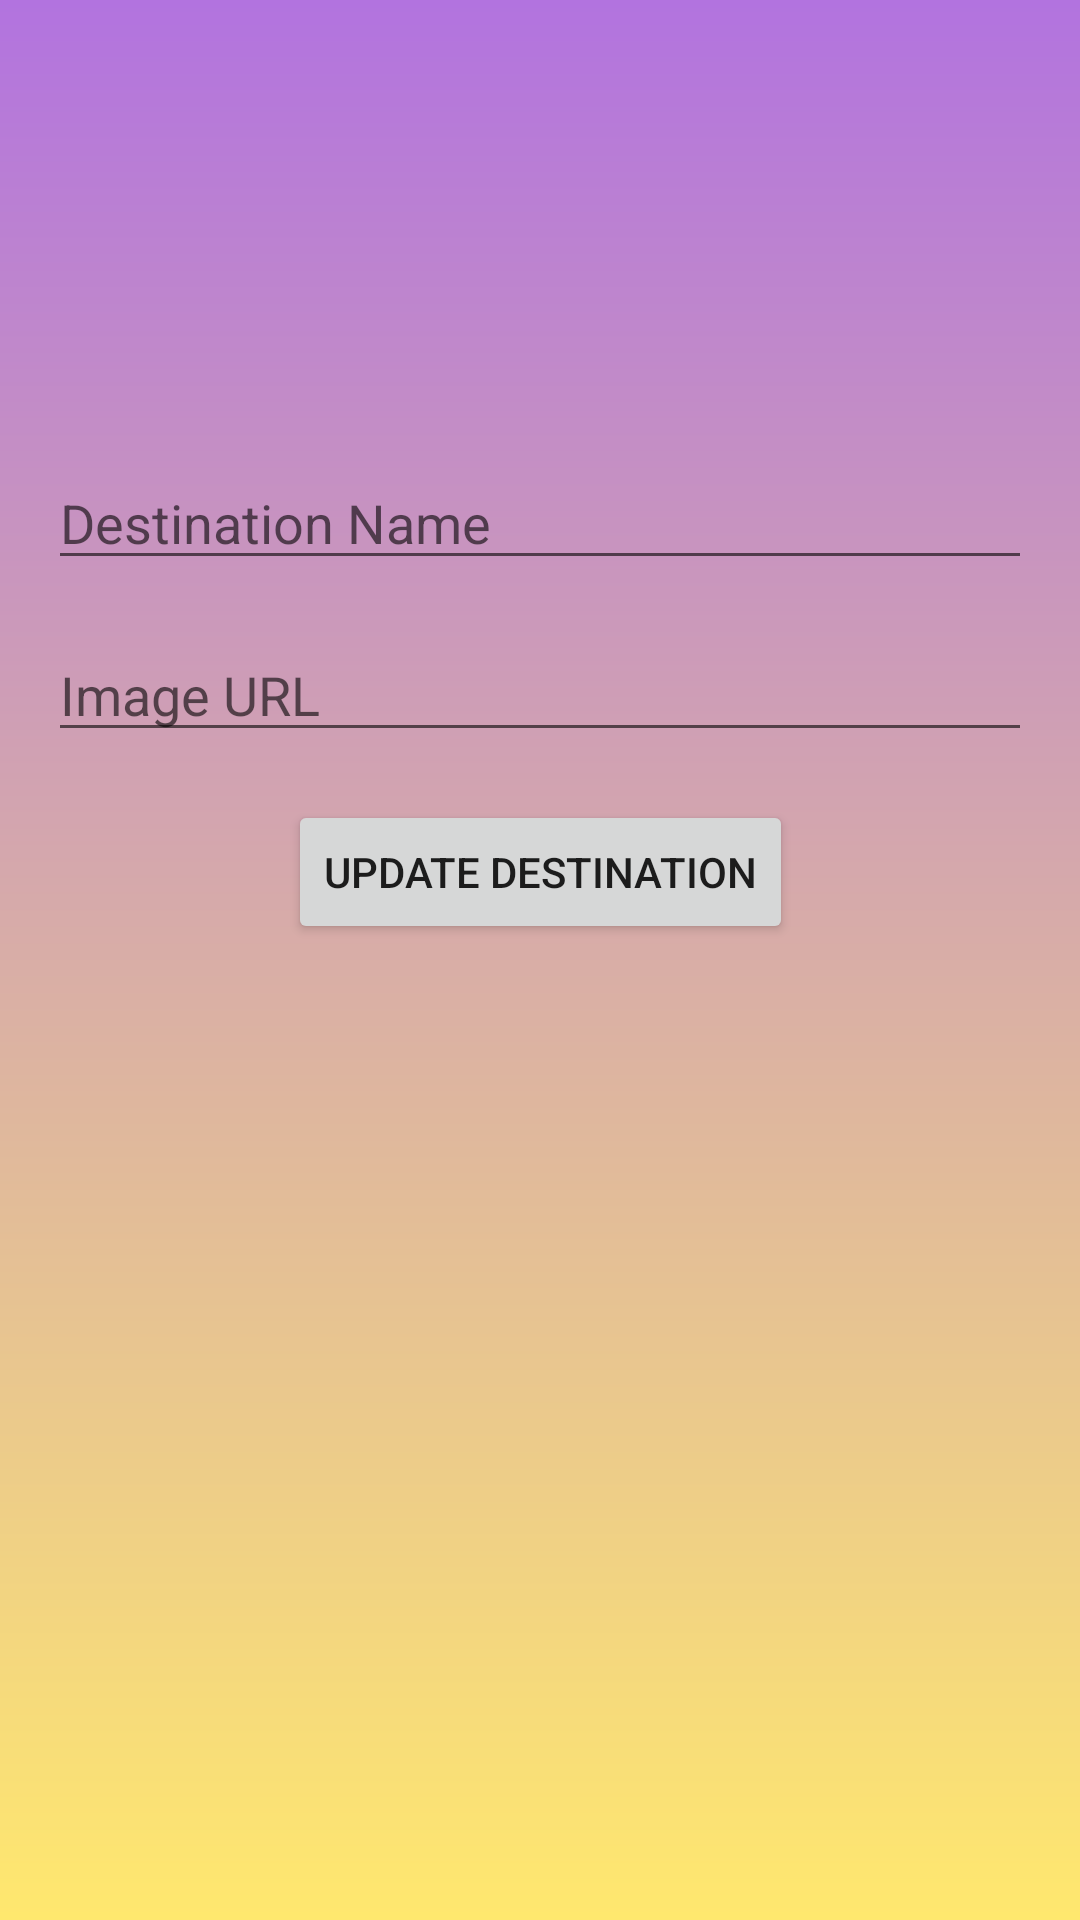

Produce the Android XML layout that renders to this screen, including the resource entries it uses.
<!-- AndroidManifest.xml: application theme Theme.MyTravelApp -->
<!-- res/layout/activity_edit_destination_item.xml -->
<?xml version="1.0" encoding="utf-8"?>
<androidx.constraintlayout.widget.ConstraintLayout
    xmlns:android="http://schemas.android.com/apk/res/android"
    xmlns:app="http://schemas.android.com/apk/res-auto"
    xmlns:tools="http://schemas.android.com/tools"
    android:layout_width="match_parent"
    android:layout_height="match_parent"
    android:padding="16dp"
    android:background="@drawable/gradient_background"
    tools:context=".activities.EditDestinationItemActivity">

    <ImageView
        android:id="@+id/imageBack"
        android:layout_width="wrap_content"
        android:layout_height="wrap_content"
        android:layout_marginTop="16dp"
        android:layout_marginStart="16dp"
        android:src="@drawable/ic_back"
        android:contentDescription="@string/backbutton"
        app:layout_constraintStart_toStartOf="parent"
        app:layout_constraintTop_toTopOf="parent" />

    <EditText
        android:id="@+id/editTextDestinationName"
        android:layout_width="0dp"
        android:layout_height="wrap_content"
        android:layout_marginTop="120dp"
        android:hint="Destination Name"
        android:inputType="text"
        app:layout_constraintEnd_toEndOf="parent"
        app:layout_constraintStart_toStartOf="parent"
        app:layout_constraintTop_toBottomOf="@id/imageBack" />

    <EditText
        android:id="@+id/editTextImageUrl"
        android:layout_width="0dp"
        android:layout_height="wrap_content"
        android:layout_marginTop="16dp"
        android:hint="Image URL"
        android:inputType="text"
        app:layout_constraintEnd_toEndOf="parent"
        app:layout_constraintStart_toStartOf="parent"
        app:layout_constraintTop_toBottomOf="@id/editTextDestinationName" />

    <Button
        android:id="@+id/buttonUpdateDestination"
        android:layout_width="wrap_content"
        android:layout_height="wrap_content"
        android:layout_marginTop="16dp"
        android:text="Update Destination"
        app:layout_constraintEnd_toEndOf="parent"
        app:layout_constraintStart_toStartOf="parent"
        app:layout_constraintTop_toBottomOf="@id/editTextImageUrl" />

</androidx.constraintlayout.widget.ConstraintLayout>
<!-- resources referenced by this layout -->
<resources>
  <!-- drawable gradient_background (drawable) -->
  <shape xmlns:android="http://schemas.android.com/apk/res/android"
      android:shape="rectangle">
      <gradient
          android:angle="85"
          android:startColor="#B273DF"
          android:endColor="#FFE86E"
          android:type="linear"/>
  </shape>
  <string name="backbutton">backButton</string>
  <style name="Theme.MyTravelApp" parent="Theme.MaterialComponents.Light">
          <item name="colorPrimary">@color/primary</item>
          <item name="android:statusBarColor">@color/primary</item>
      </style>
  <color name="primary">#4B0082</color>
</resources>
